The GitHub repository atharv-Aade/Plant-Disease-Detection contains a labelled image folder "data" with 2 categories: healthy, infected. Examples follow, each with its label.

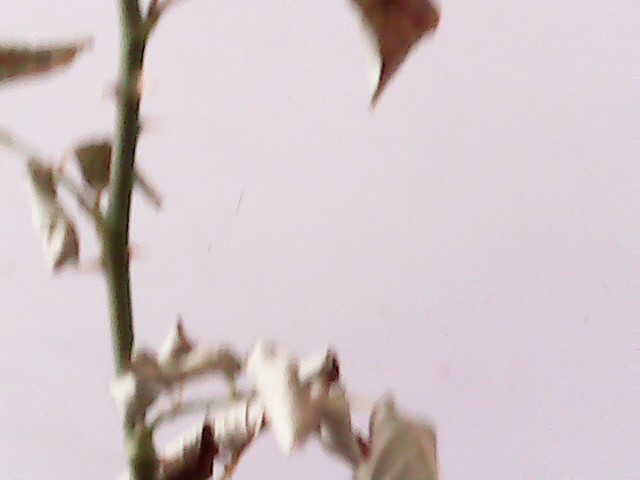
Label: infected

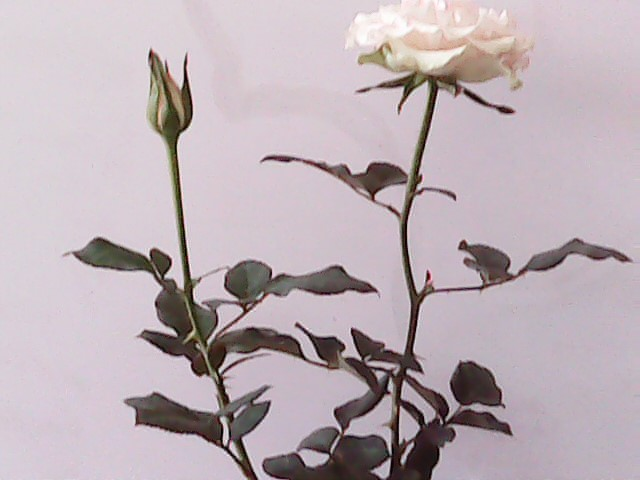
Label: healthy

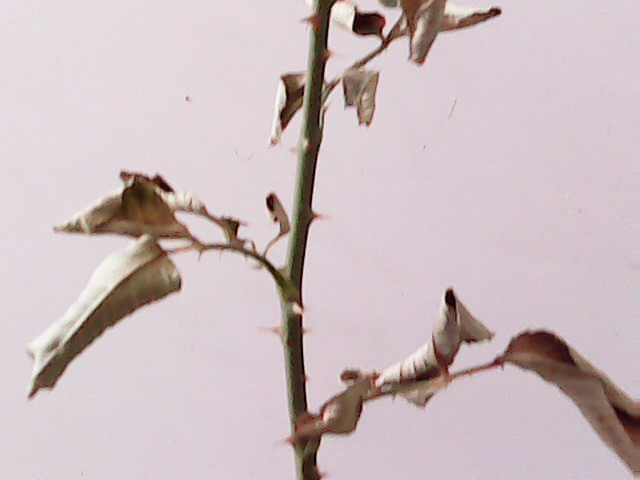
Label: infected

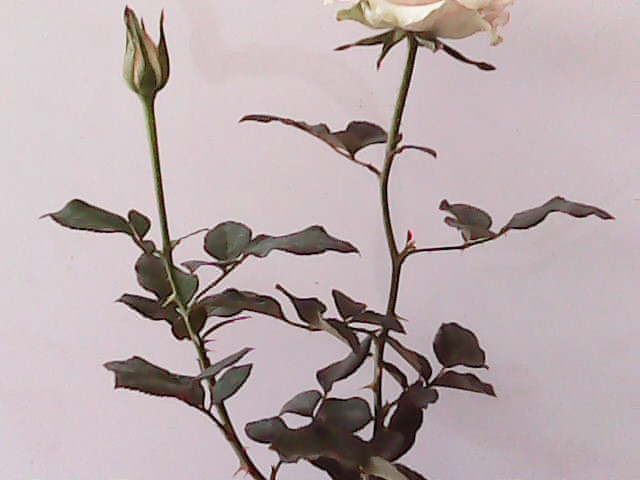
Label: healthy

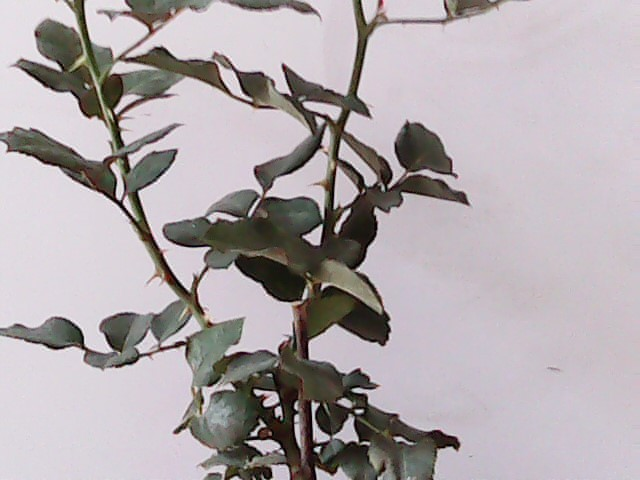
Label: healthy

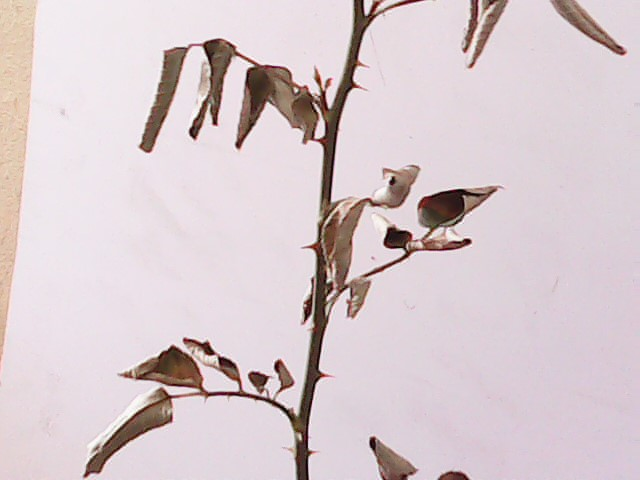
Label: infected
